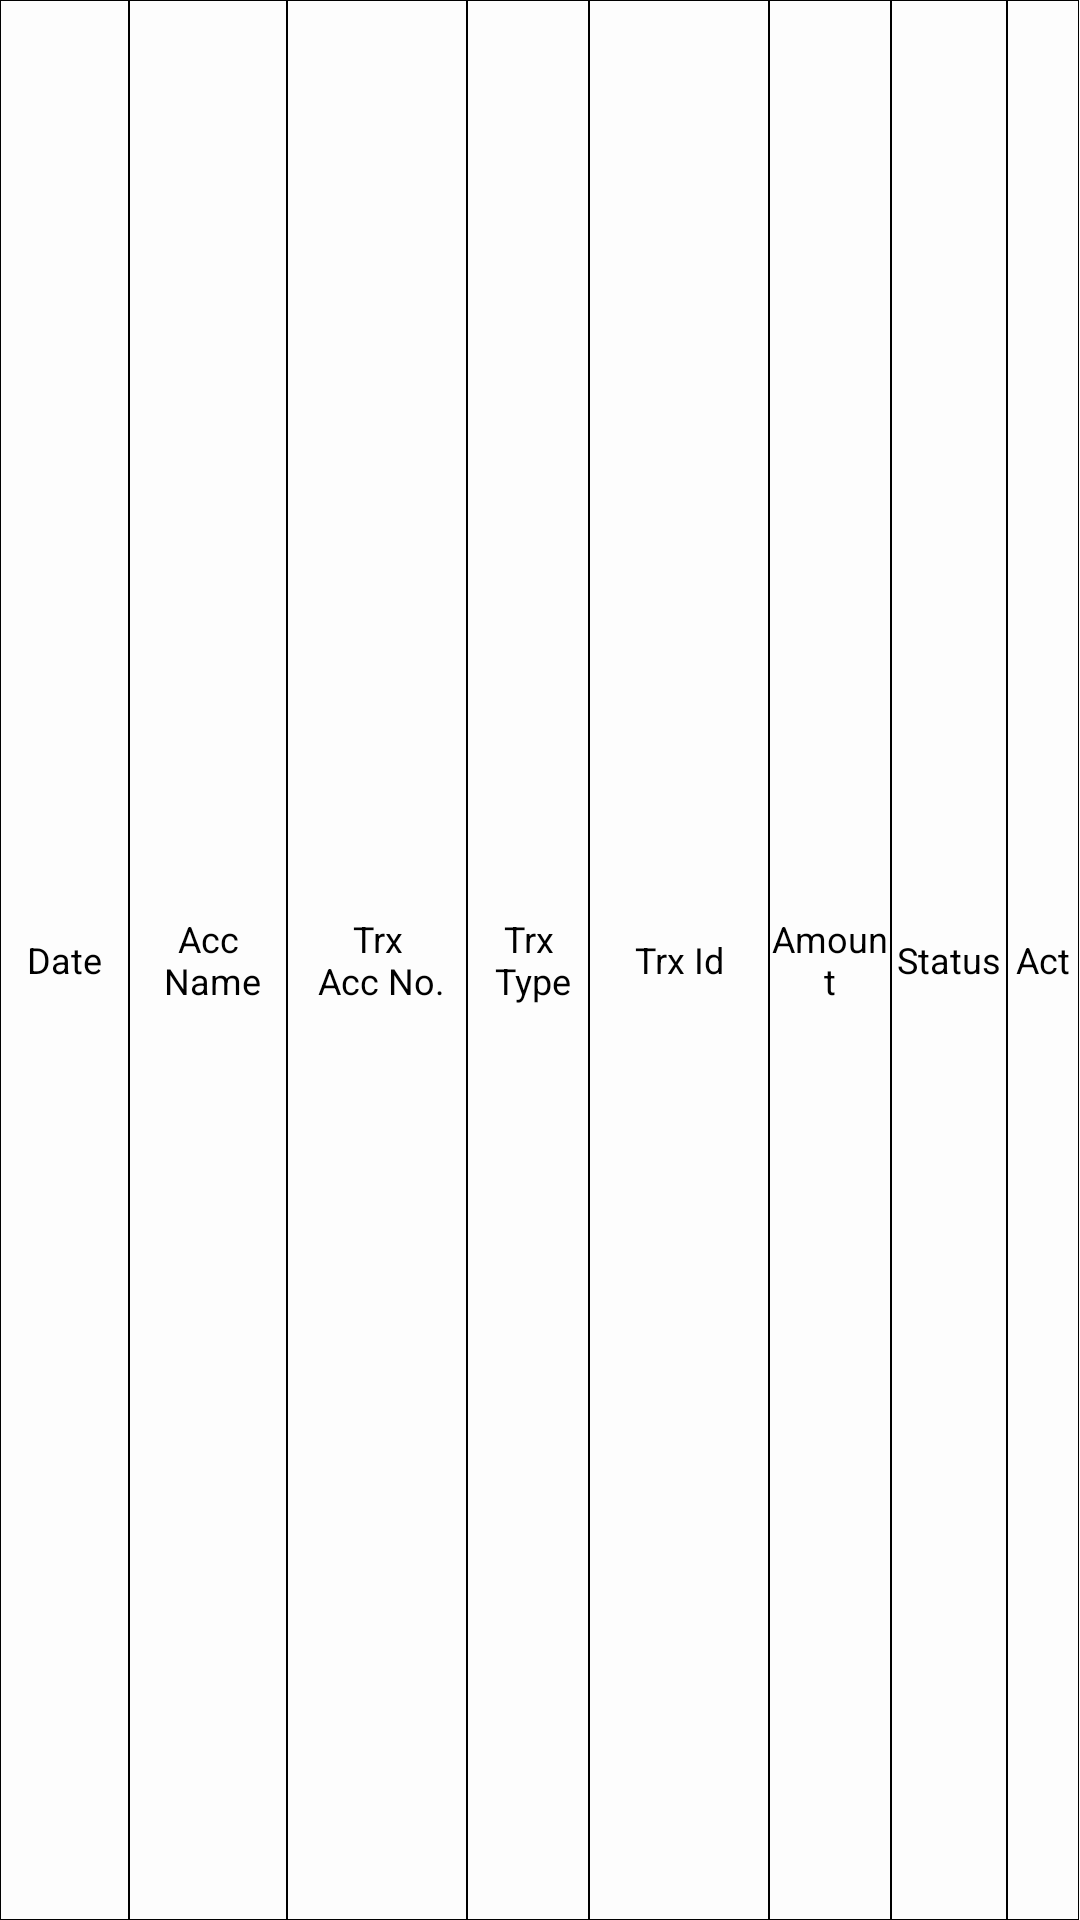

This screen was rendered from an Android layout file. Write that file and the resources it references.
<!-- AndroidManifest.xml: application theme Theme.BitBd -->
<!-- res/layout/layout_diposit_item_list.xml -->
<?xml version="1.0" encoding="utf-8"?>
<LinearLayout
    xmlns:android="http://schemas.android.com/apk/res/android"
    xmlns:tools="http://schemas.android.com/tools"
    android:layout_width="match_parent"
    android:weightSum="15"
    android:id="@+id/depositItem"
    android:orientation="horizontal"
    android:layout_height="64dp">


    <TextView
        android:textColor="@color/black"
        android:background="@drawable/itemshape"
        android:gravity="center"
        android:textSize="12sp"
        android:text="@string/date"
        android:id="@+id/Date"
        android:layout_weight="1.8"
        android:layout_width="0dp"
        android:layout_height="match_parent"/>
    <TextView
        android:textColor="@color/black"
        android:background="@drawable/itemshape"
        android:gravity="center"
        android:textSize="12sp"
        android:text="@string/accName"
        android:id="@+id/AccountName"
        android:layout_weight="2.2"
        android:layout_width="0dp"
        android:layout_height="match_parent"/>
    <TextView
        android:textColor="@color/black"
        android:background="@drawable/itemshape"
        android:gravity="center"
        android:textSize="12sp"
        android:text="@string/transAccNo"
        android:id="@+id/TrxAccNumber"
        android:layout_weight="2.5"
        android:layout_width="0dp"
        android:layout_height="match_parent"/>
    <TextView
        android:textColor="@color/black"
        android:background="@drawable/itemshape"
        android:gravity="center"
        android:textSize="12sp"
        android:text="@string/tryType"
        android:id="@+id/TrxType"
        android:layout_weight="1.7"
        android:layout_width="0dp"
        android:layout_height="match_parent"/>
    <TextView
        android:textColor="@color/black"
        android:background="@drawable/itemshape"
        android:gravity="center"
        android:textSize="12sp"
        android:text="@string/trxId"
        android:id="@+id/TrxID"
        android:layout_weight="2.5"
        android:layout_width="0dp"
        android:layout_height="match_parent"/>
    <TextView
        android:textColor="@color/black"
        android:background="@drawable/itemshape"
        android:gravity="center"
        android:textSize="12sp"
        android:text="@string/trxAmount"
        android:id="@+id/Amount"
        android:layout_weight="1.7"
        android:layout_width="0dp"
        android:layout_height="match_parent"/>
    <TextView
        android:textColor="@color/black"
        android:background="@drawable/itemshape"
        android:gravity="center"
        android:textSize="12sp"
        android:text="@string/status"
        android:id="@+id/Status"
        android:layout_weight="1.6"
        android:layout_width="0dp"
        android:layout_height="match_parent"/>
    <TextView
        android:textColor="@color/black"
        android:background="@drawable/itemshape"
        android:gravity="center"
        android:textSize="12sp"
        android:text="@string/action"
        android:id="@+id/Action"
        android:layout_weight="1"
        android:layout_width="0dp"
        android:layout_height="match_parent"/>

    <ImageView
        android:clickable="true"
        android:focusable="true"
        android:foreground="?android:attr/selectableItemBackground"
        android:id="@+id/ActionPerform"
        android:visibility="gone"
        android:src="@drawable/ic_baseline_delete_24"
        android:padding="4dp"
        android:background="@color/white"
        android:layout_weight="1"
        android:layout_width="0dp"
        android:layout_height="match_parent"
        tools:targetApi="m"
        tools:ignore="UnusedAttribute" />

</LinearLayout>
<!-- resources referenced by this layout -->
<resources>
  <color name="black">#FF000000</color>
  <color name="white">#FFFFFFFF</color>
  <!-- drawable itemshape (drawable) -->
  <?xml version="1.0" encoding="utf-8"?>
  <shape xmlns:android="http://schemas.android.com/apk/res/android" android:shape="rectangle">
      <stroke android:color="@color/black" android:width=".2dp"/>
  </shape>
  <string name="accName">Acc\n Name</string>
  <string name="action">Act</string>
  <string name="date">Date</string>
  <string name="status">Status</string>
  <string name="transAccNo">Trx\n Acc No.</string>
  <string name="trxAmount">Amount</string>
  <string name="trxId">Trx Id</string>
  <string name="tryType">Trx\n Type</string>
  <style name="Theme.BitBd" parent="Theme.MaterialComponents.Light.DarkActionBar">
          
          <item name="colorPrimary">@color/purple_500</item>
          <item name="colorPrimaryVariant">@color/purple_700</item>
          <item name="colorOnPrimary">@color/white</item>
          
          <item name="colorSecondary">@color/teal_200</item>
          <item name="colorSecondaryVariant">@color/teal_700</item>
          <item name="colorOnSecondary">@color/black</item>
          
          <item name="android:statusBarColor" tools:targetApi="l" tools:ignore="ObsoleteSdkInt">?attr/colorPrimaryVariant</item>
          <item name="android:navigationBarColor">?attr/colorPrimaryVariant</item>
          
          <item name="android:colorBackground">#FDFDFD</item>
          <item name="android:windowBackground">#FDFDFD</item>
  
          <item name="cardBackgroundColor">@color/white</item>
          <item name="iconTint">@color/white</item>
          <item name="navigationIconTint">@color/white</item>
          <item name="fontFamily">@font/roboto2</item>
      </style>
  <color name="purple_500">#7E398A</color>
  <color name="purple_700">#7E398A</color>
  <color name="teal_200">#62286C</color>
  <color name="teal_700">#82378F</color>
</resources>
